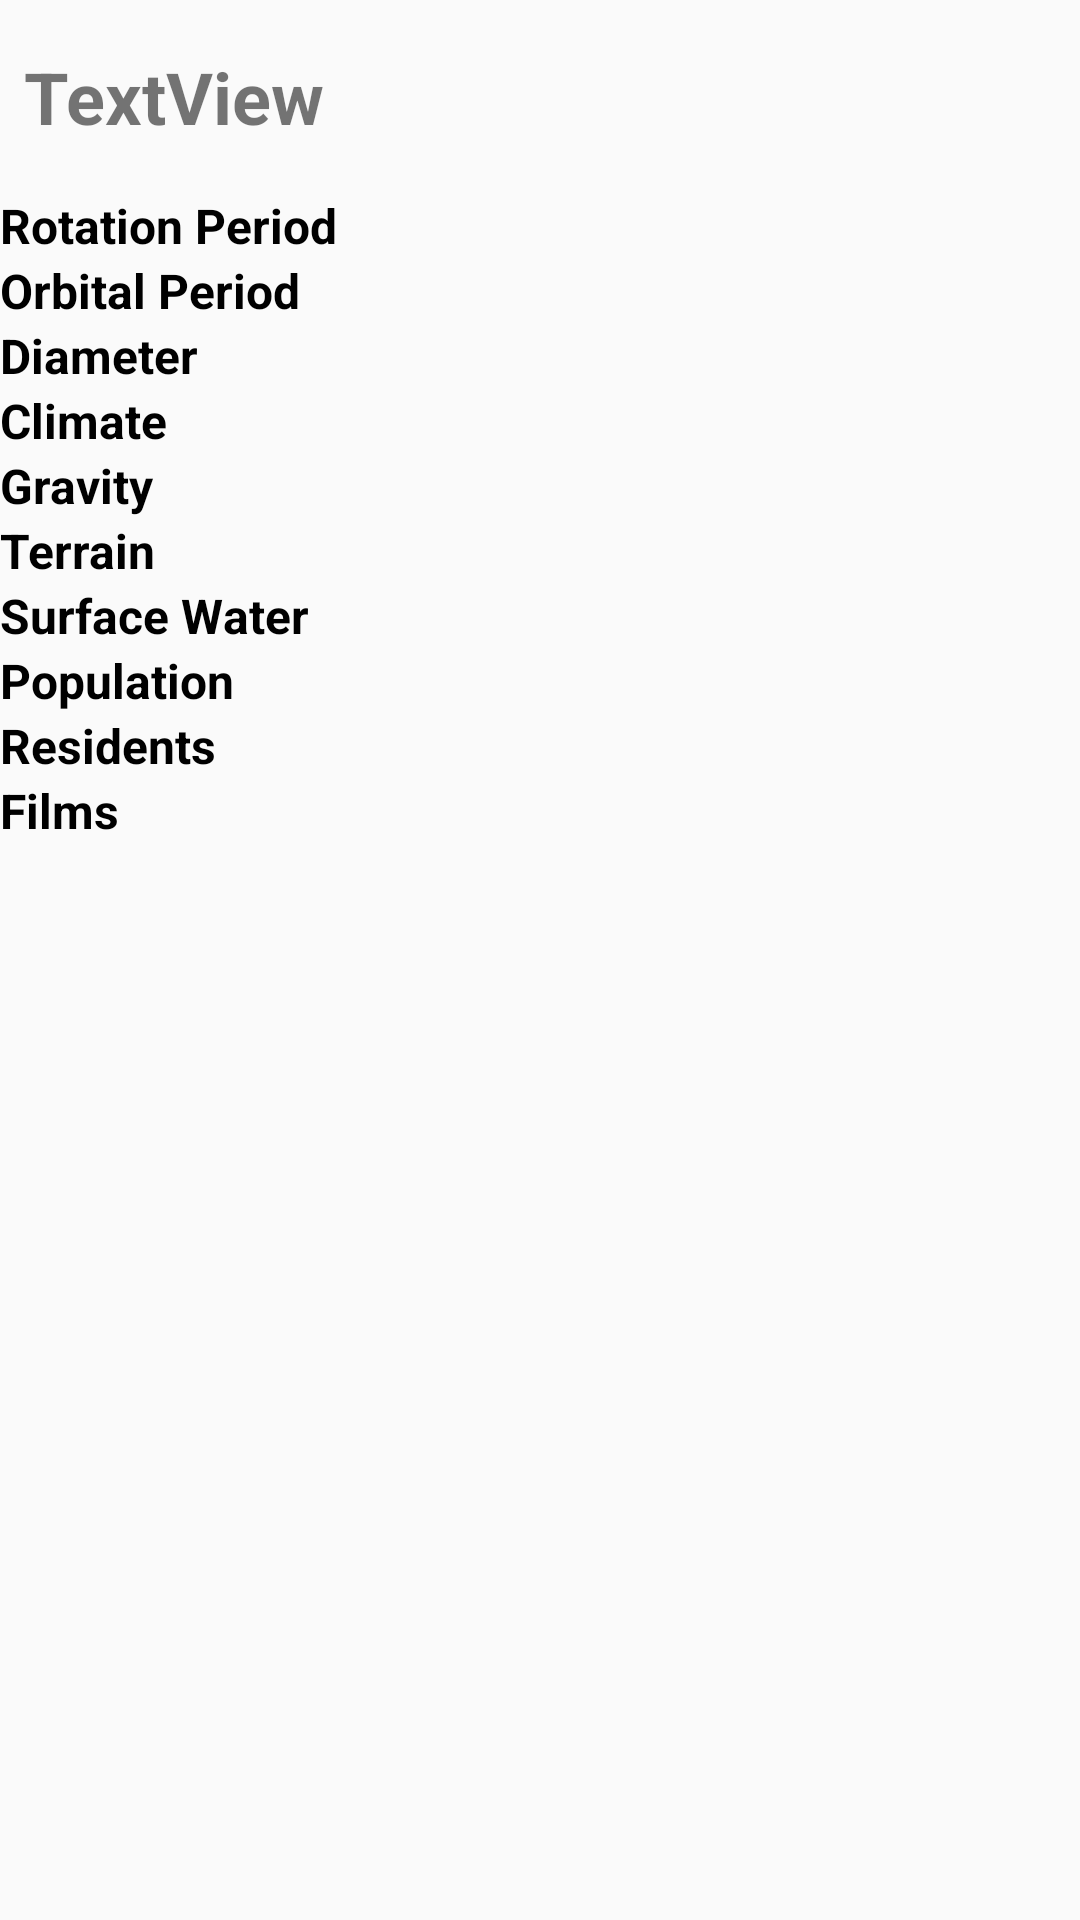

Here is an Android app screen rendered from its layout file. Give the layout XML and the strings, colors and styles it references.
<!-- AndroidManifest.xml: application theme AppTheme -->
<!-- res/layout/activity_planet.xml -->
<?xml version="1.0" encoding="utf-8"?>
<ScrollView xmlns:android="http://schemas.android.com/apk/res/android"
    xmlns:app="http://schemas.android.com/apk/res-auto"
    xmlns:tools="http://schemas.android.com/tools"
    android:layout_width="match_parent"
    android:layout_height="match_parent"
    android:orientation="vertical"
    tools:context=".PlanetActivity">

    <LinearLayout
        android:layout_width="match_parent"
        android:layout_height="wrap_content"
        android:orientation="vertical">

        <include
            layout="@layout/vgroup_planet"
            style="@style/LayoutInclude"/>

    </LinearLayout>
</ScrollView>
<!-- res/layout/vgroup_planet.xml (included above) -->
<?xml version="1.0" encoding="utf-8"?>
<android.support.constraint.ConstraintLayout
    xmlns:android="http://schemas.android.com/apk/res/android"
    xmlns:app="http://schemas.android.com/apk/res-auto"
    xmlns:tools="http://schemas.android.com/tools"
    android:layout_width="match_parent"
    android:layout_height="match_parent">

    <LinearLayout
        android:id="@+id/linearLayout2"
        android:layout_width="match_parent"
        android:layout_height="wrap_content"
        android:layout_marginTop="8dp"
        android:orientation="vertical"
        app:layout_constraintEnd_toEndOf="parent"
        app:layout_constraintStart_toStartOf="parent"
        app:layout_constraintTop_toTopOf="parent">

        <TextView
            android:id="@+id/tv_planet_detail"
            android:layout_width="wrap_content"
            android:layout_height="wrap_content"
            android:layout_marginStart="8dp"
            android:layout_marginTop="8dp"
            android:layout_marginBottom="8dp"
            android:text="TextView"
            android:textSize="24sp"
            android:textStyle="bold" />

    </LinearLayout>

    <TableLayout
        android:id="@+id/tableLayout"
        android:layout_width="match_parent"
        android:layout_height="wrap_content"
        android:layout_marginTop="8dp"
        app:layout_constraintEnd_toEndOf="parent"
        app:layout_constraintStart_toStartOf="parent"
        app:layout_constraintTop_toBottomOf="@+id/linearLayout2">

        <TableRow
            android:layout_width="wrap_content"
            android:layout_height="wrap_content">

            <TextView
                style="@style/DetailInfo.Title"
                android:text="@string/rotation_period" />

            <TextView
                android:id="@+id/tv_rotation_planet"
                style="@style/DetailInfo" />

        </TableRow>

        <TableRow
            android:layout_width="wrap_content"
            android:layout_height="wrap_content">

            <TextView
                style="@style/DetailInfo.Title"
                android:text="@string/orbital_period" />

            <TextView
                android:id="@+id/tv_orbital_planet"
                style="@style/DetailInfo" />

        </TableRow>

        <TableRow
            android:layout_width="wrap_content"
            android:layout_height="wrap_content">

            <TextView
                style="@style/DetailInfo.Title"
                android:text="@string/diameter" />

            <TextView
                android:id="@+id/tv_diameter_planet"
                style="@style/DetailInfo" />

        </TableRow>

        <TableRow
            android:layout_width="wrap_content"
            android:layout_height="wrap_content">

            <TextView
                style="@style/DetailInfo.Title"
                android:text="@string/climate" />

            <TextView
                android:id="@+id/tv_climate_planet"
                style="@style/DetailInfo" />

        </TableRow>


        <TableRow
            android:layout_width="wrap_content"
            android:layout_height="wrap_content">

            <TextView
                style="@style/DetailInfo.Title"
                android:text="@string/gravity" />

            <TextView
                android:id="@+id/tv_gravity_planet"
                style="@style/DetailInfo" />

        </TableRow>


        <TableRow
            android:layout_width="wrap_content"
            android:layout_height="wrap_content">

            <TextView
                style="@style/DetailInfo.Title"
                android:text="@string/terrain" />

            <TextView
                android:id="@+id/tv_terrain_planet"
                style="@style/DetailInfo" />

        </TableRow>

        <TableRow
            android:layout_width="wrap_content"
            android:layout_height="wrap_content">

            <TextView
                style="@style/DetailInfo.Title"
                android:text="@string/surface_water" />

            <TextView
                android:id="@+id/tv_surface_water_planet"
                style="@style/DetailInfo" />

        </TableRow>

        <TableRow
            android:layout_width="wrap_content"
            android:layout_height="wrap_content">

            <TextView
                style="@style/DetailInfo.Title"
                android:text="@string/population" />

            <TextView
                android:id="@+id/tv_population_planet"
                style="@style/DetailInfo" />

        </TableRow>

        <TableRow
            android:layout_width="wrap_content"
            android:layout_height="wrap_content">

            <TextView
                style="@style/DetailInfo.Title"
                android:text="@string/residents" />

            <TextView
                android:id="@+id/tv_resident_planet"
                style="@style/DetailInfo" />

        </TableRow>

        <TableRow
            android:layout_width="wrap_content"
            android:layout_height="wrap_content">

            <TextView
                style="@style/DetailInfo.Title"
                android:text="@string/films" />

            <TextView
                android:id="@+id/tv_films_planet"
                style="@style/DetailInfo" />

        </TableRow>
    </TableLayout>

</android.support.constraint.ConstraintLayout>
<!-- resources referenced by this layout -->
<resources>
  <string name="climate">Climate</string>
  <string name="diameter">Diameter</string>
  <string name="films">Films</string>
  <string name="gravity">Gravity</string>
  <string name="orbital_period">Orbital Period</string>
  <string name="population">Population</string>
  <string name="residents">Residents</string>
  <string name="rotation_period">Rotation Period</string>
  <string name="surface_water">Surface Water</string>
  <string name="terrain">Terrain</string>
  <style name="DetailInfo">
          <item name="android:layout_margin">@dimen/_8dp</item>
          <item name="android:textSize">16sp</item>
          <item name="android:textColor">@android:color/black</item>
      </style>
  <style name="DetailInfo.Title">
          <item name="android:textStyle">bold</item>
      </style>
  <style name="LayoutInclude">
          <item name="android:layout_width">match_parent</item>
          <item name="android:layout_height">wrap_content</item>
          <item name="android:layout_marginStart">@dimen/_8dp</item>
          <item name="android:layout_marginTop">@dimen/_8dp</item>
          <item name="android:layout_marginEnd">@dimen/_8dp</item>
      </style>
  <style name="AppTheme" parent="Theme.AppCompat.Light.DarkActionBar">
          
          <item name="colorPrimary">@color/colorPrimary</item>
          <item name="colorPrimaryDark">@color/colorPrimaryDark</item>
          <item name="colorAccent">@color/colorAccent</item>
      </style>
  <!-- not gathered from this repository: default colours our renderer supplied (Android Studio template values) -->
  <color name="colorPrimary">#FF6200EE</color>
  <color name="colorPrimaryDark">#FF3700B3</color>
  <color name="colorAccent">#FF03DAC5</color>
</resources>
